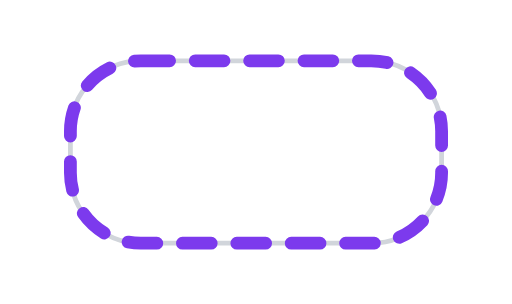
t = 0.00 s
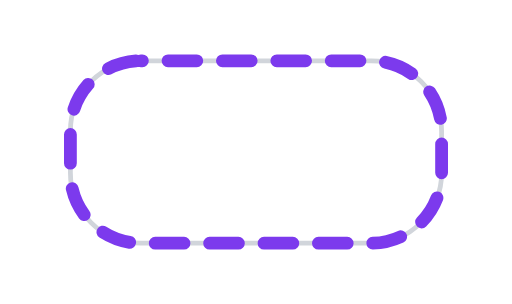
t = 0.30 s
t = 0.60 s: frame unchanged from t = 0.00 s, image omitted
t = 0.90 s: frame unchanged from t = 0.30 s, image omitted

The animated SVG that drew these frames (rendered in a browser with its animation timeline set to each time). Animation: 1 CSS @keyframes rule; one cycle of 1.20 s, repeats indefinitely.

<svg xmlns="http://www.w3.org/2000/svg" viewBox="0 0 320 190" width="640" height="380">
  <style>
    .track{fill:none;stroke:#d1d5db;stroke-width:3}
    .flow{fill:none;stroke:#7c3aed;stroke-width:8;stroke-linecap:round;stroke-dasharray:18 16;animation:run 1.2s linear infinite}
    @keyframes run{to{stroke-dashoffset:-68}}
  </style>
  <rect width="320" height="190" fill="#fff"/>
  <rect class="track" x="44" y="38" width="232" height="114" rx="44"/>
  <rect class="flow" x="44" y="38" width="232" height="114" rx="44"/>
</svg>
